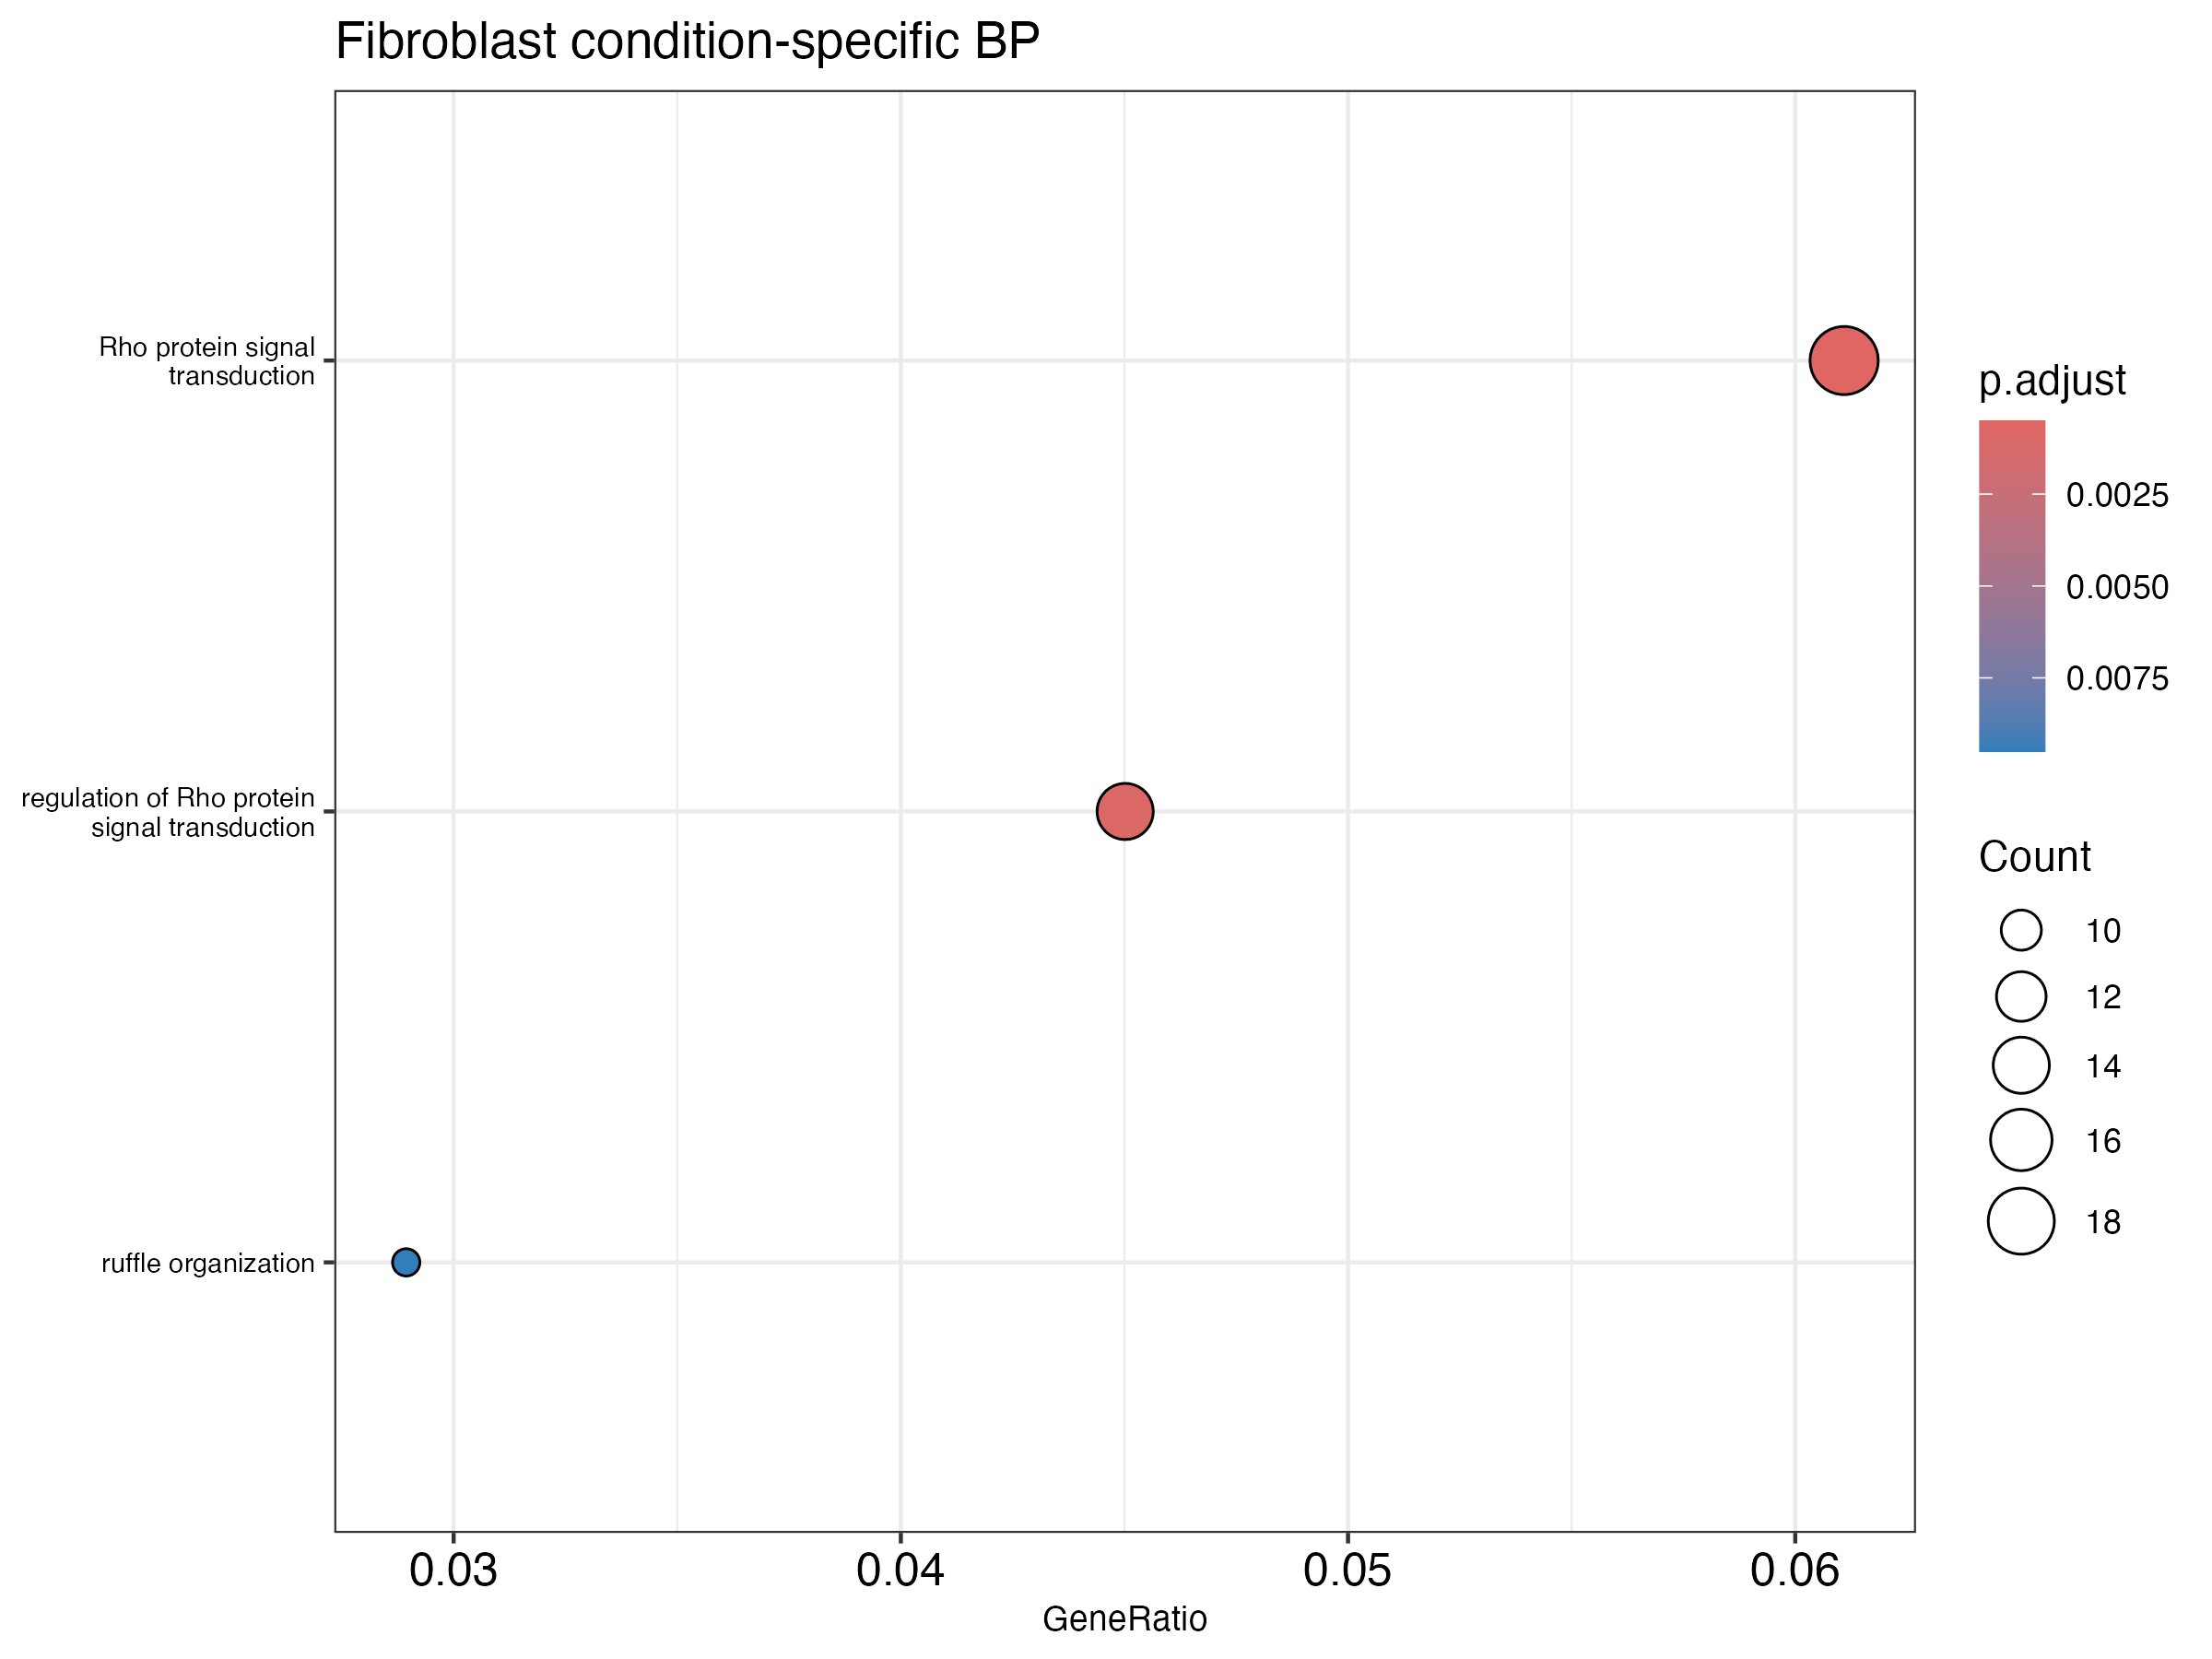

Source data for this figure (header and first rows):
ID, Description, GeneRatio, BgRatio, RichFactor, FoldEnrichment, zScore, pvalue, p.adjust, qvalue, geneID, Count
GO:0007266, Rho protein signal transduction, 19/311, 69/4360, 0.2754, 3.86, 6.637, 1.643590603320712e-7, 5.068833420641076e-4, 4.7871738940930637e-4, Abra/Adra1a/Col3a1/Dock9/Eps8/Heg1/Kank1…, 19
GO:0035023, regulation of Rho protein signal transdu…, 14/311, 42/4360, 0.3333, 4.673, 6.629, 5.609069720174083e-7, 8.649185508508436e-4, 8.168576797748258e-4, Abra/Adra1a/Col3a1/Dock9/Eps8/Heg1/Kank1…, 14
GO:0031529, ruffle organization, 9/311, 22/4360, 0.4091, 5.735, 6.17, 9.246347235126355e-6, 0.009505, 0.008977, Carmil1/Cav1/Eps8/Kank1/Ston1/Tpm1/Evl/L…, 9
